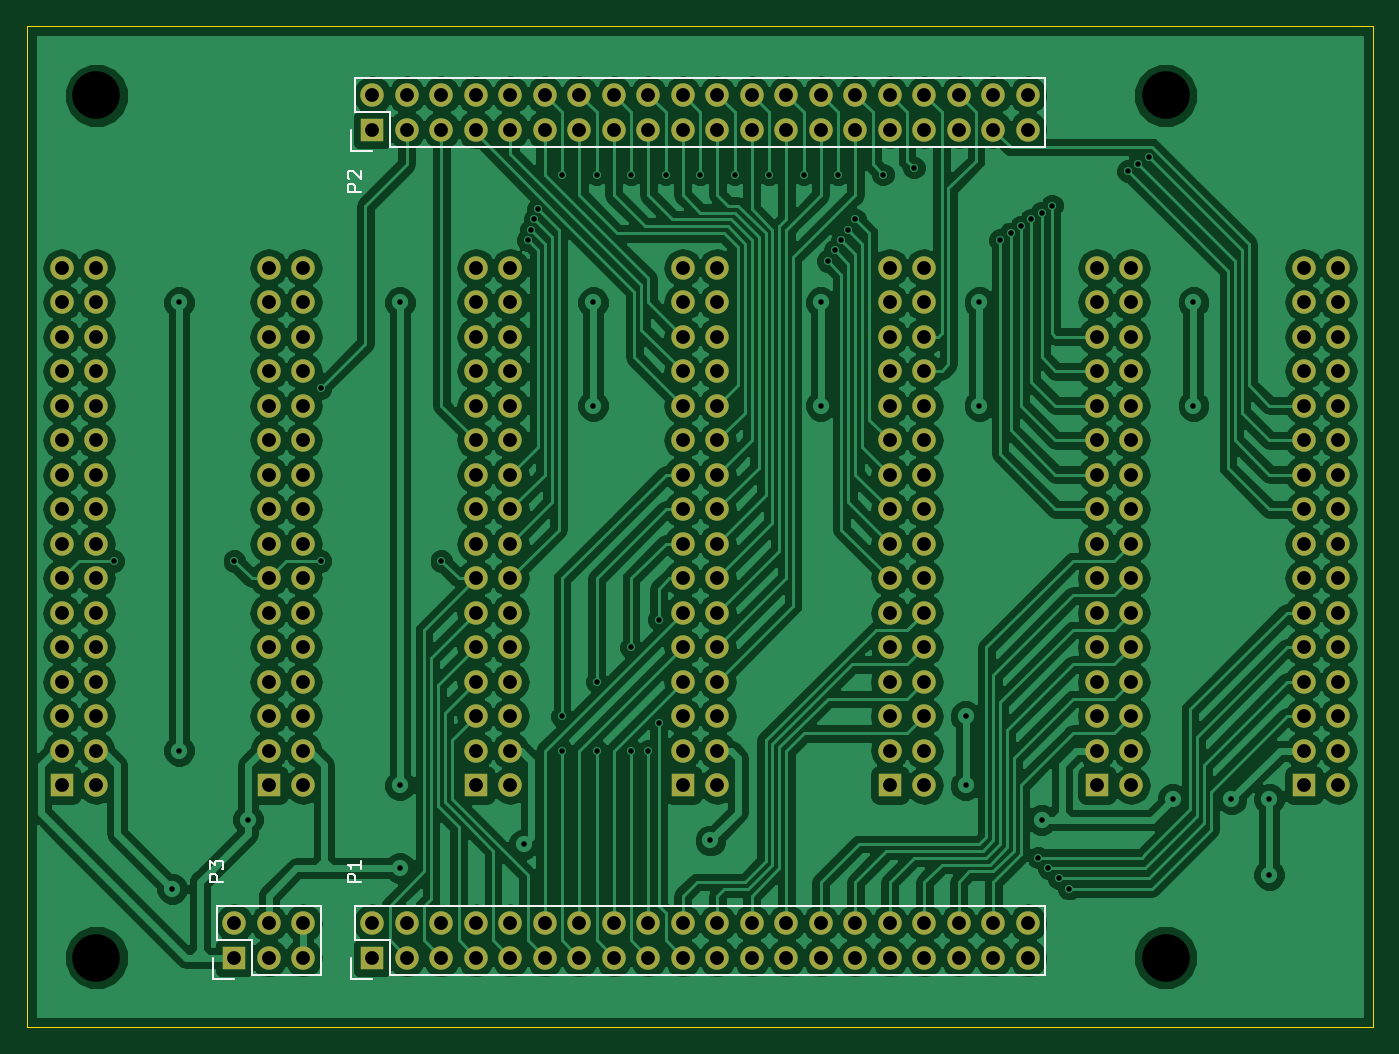
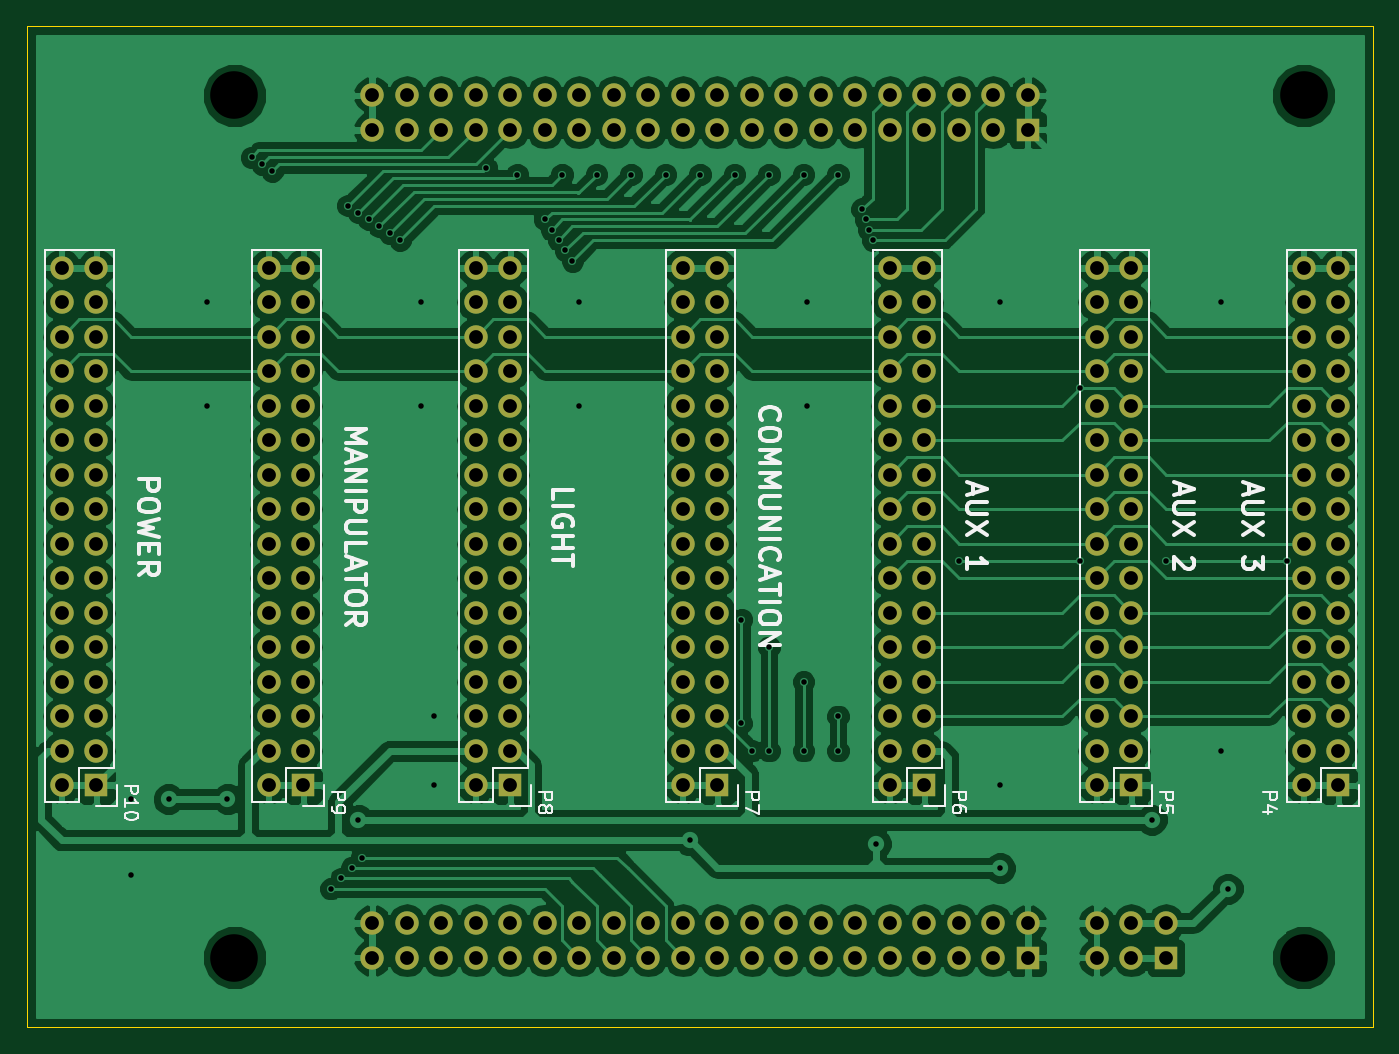
Circuit board: 8 layer files. Board 99.1 x 73.7 mm.
- bottom_copper: Backplane-B_Cu.gbr (172756 bytes)
- bottom_mask: Backplane-B_Mask.gbr (8116 bytes)
- bottom_silk: Backplane-B_SilkS.gbr (17168 bytes)
- outline: Backplane-Edge_Cuts.gbr (494 bytes)
- top_copper: Backplane-F_Cu.gbr (229566 bytes)
- top_mask: Backplane-F_Mask.gbr (8116 bytes)
- top_silk: Backplane-F_SilkS.gbr (3163 bytes)
- drill: Backplane.drl (4106 bytes)

=== bottom_copper: Backplane-B_Cu.gbr (172756 bytes, source omitted) ===
=== bottom_mask: Backplane-B_Mask.gbr (8116 bytes, source omitted) ===
=== bottom_silk: Backplane-B_SilkS.gbr (17168 bytes, source omitted) ===
=== outline: Backplane-Edge_Cuts.gbr ===
G04 #@! TF.FileFunction,Profile,NP*
%FSLAX46Y46*%
G04 Gerber Fmt 4.6, Leading zero omitted, Abs format (unit mm)*
G04 Created by KiCad (PCBNEW (after 2015-mar-04 BZR unknown)-product) date 23.07.2015 21:04:58*
%MOMM*%
G01*
G04 APERTURE LIST*
%ADD10C,0.100000*%
G04 APERTURE END LIST*
D10*
X40640000Y-53340000D02*
X139700000Y-53340000D01*
X40640000Y-127000000D02*
X40640000Y-53340000D01*
X139700000Y-127000000D02*
X40640000Y-127000000D01*
X139700000Y-53340000D02*
X139700000Y-127000000D01*
M02*

=== top_copper: Backplane-F_Cu.gbr (229566 bytes, source omitted) ===
=== top_mask: Backplane-F_Mask.gbr (8116 bytes, source omitted) ===
=== top_silk: Backplane-F_SilkS.gbr ===
G04 #@! TF.FileFunction,Legend,Top*
%FSLAX46Y46*%
G04 Gerber Fmt 4.6, Leading zero omitted, Abs format (unit mm)*
G04 Created by KiCad (PCBNEW (after 2015-mar-04 BZR unknown)-product) date 23.07.2015 21:04:58*
%MOMM*%
G01*
G04 APERTURE LIST*
%ADD10C,0.100000*%
%ADD11C,0.150000*%
G04 APERTURE END LIST*
D10*
D11*
X115570000Y-118110000D02*
X64770000Y-118110000D01*
X67310000Y-123190000D02*
X115570000Y-123190000D01*
X115570000Y-118110000D02*
X115570000Y-123190000D01*
X64770000Y-118110000D02*
X64770000Y-120650000D01*
X64490000Y-121920000D02*
X64490000Y-123470000D01*
X64770000Y-120650000D02*
X67310000Y-120650000D01*
X67310000Y-120650000D02*
X67310000Y-123190000D01*
X64490000Y-123470000D02*
X66040000Y-123470000D01*
X115570000Y-57150000D02*
X64770000Y-57150000D01*
X67310000Y-62230000D02*
X115570000Y-62230000D01*
X115570000Y-57150000D02*
X115570000Y-62230000D01*
X64770000Y-57150000D02*
X64770000Y-59690000D01*
X64490000Y-60960000D02*
X64490000Y-62510000D01*
X64770000Y-59690000D02*
X67310000Y-59690000D01*
X67310000Y-59690000D02*
X67310000Y-62230000D01*
X64490000Y-62510000D02*
X66040000Y-62510000D01*
X57150000Y-123190000D02*
X62230000Y-123190000D01*
X54330000Y-123470000D02*
X54330000Y-121920000D01*
X54610000Y-120650000D02*
X57150000Y-120650000D01*
X57150000Y-120650000D02*
X57150000Y-123190000D01*
X62230000Y-123190000D02*
X62230000Y-118110000D01*
X62230000Y-118110000D02*
X57150000Y-118110000D01*
X54330000Y-123470000D02*
X55880000Y-123470000D01*
X54610000Y-118110000D02*
X54610000Y-120650000D01*
X57150000Y-118110000D02*
X54610000Y-118110000D01*
X65222381Y-116308095D02*
X64222381Y-116308095D01*
X64222381Y-115927142D01*
X64270000Y-115831904D01*
X64317619Y-115784285D01*
X64412857Y-115736666D01*
X64555714Y-115736666D01*
X64650952Y-115784285D01*
X64698571Y-115831904D01*
X64746190Y-115927142D01*
X64746190Y-116308095D01*
X65222381Y-114784285D02*
X65222381Y-115355714D01*
X65222381Y-115070000D02*
X64222381Y-115070000D01*
X64365238Y-115165238D01*
X64460476Y-115260476D01*
X64508095Y-115355714D01*
X65222381Y-65508095D02*
X64222381Y-65508095D01*
X64222381Y-65127142D01*
X64270000Y-65031904D01*
X64317619Y-64984285D01*
X64412857Y-64936666D01*
X64555714Y-64936666D01*
X64650952Y-64984285D01*
X64698571Y-65031904D01*
X64746190Y-65127142D01*
X64746190Y-65508095D01*
X64317619Y-64555714D02*
X64270000Y-64508095D01*
X64222381Y-64412857D01*
X64222381Y-64174761D01*
X64270000Y-64079523D01*
X64317619Y-64031904D01*
X64412857Y-63984285D01*
X64508095Y-63984285D01*
X64650952Y-64031904D01*
X65222381Y-64603333D01*
X65222381Y-63984285D01*
X55062381Y-116308095D02*
X54062381Y-116308095D01*
X54062381Y-115927142D01*
X54110000Y-115831904D01*
X54157619Y-115784285D01*
X54252857Y-115736666D01*
X54395714Y-115736666D01*
X54490952Y-115784285D01*
X54538571Y-115831904D01*
X54586190Y-115927142D01*
X54586190Y-116308095D01*
X54062381Y-115403333D02*
X54062381Y-114784285D01*
X54443333Y-115117619D01*
X54443333Y-114974761D01*
X54490952Y-114879523D01*
X54538571Y-114831904D01*
X54633810Y-114784285D01*
X54871905Y-114784285D01*
X54967143Y-114831904D01*
X55014762Y-114879523D01*
X55062381Y-114974761D01*
X55062381Y-115260476D01*
X55014762Y-115355714D01*
X54967143Y-115403333D01*
M02*

=== drill: Backplane.drl (4106 bytes, source omitted) ===
